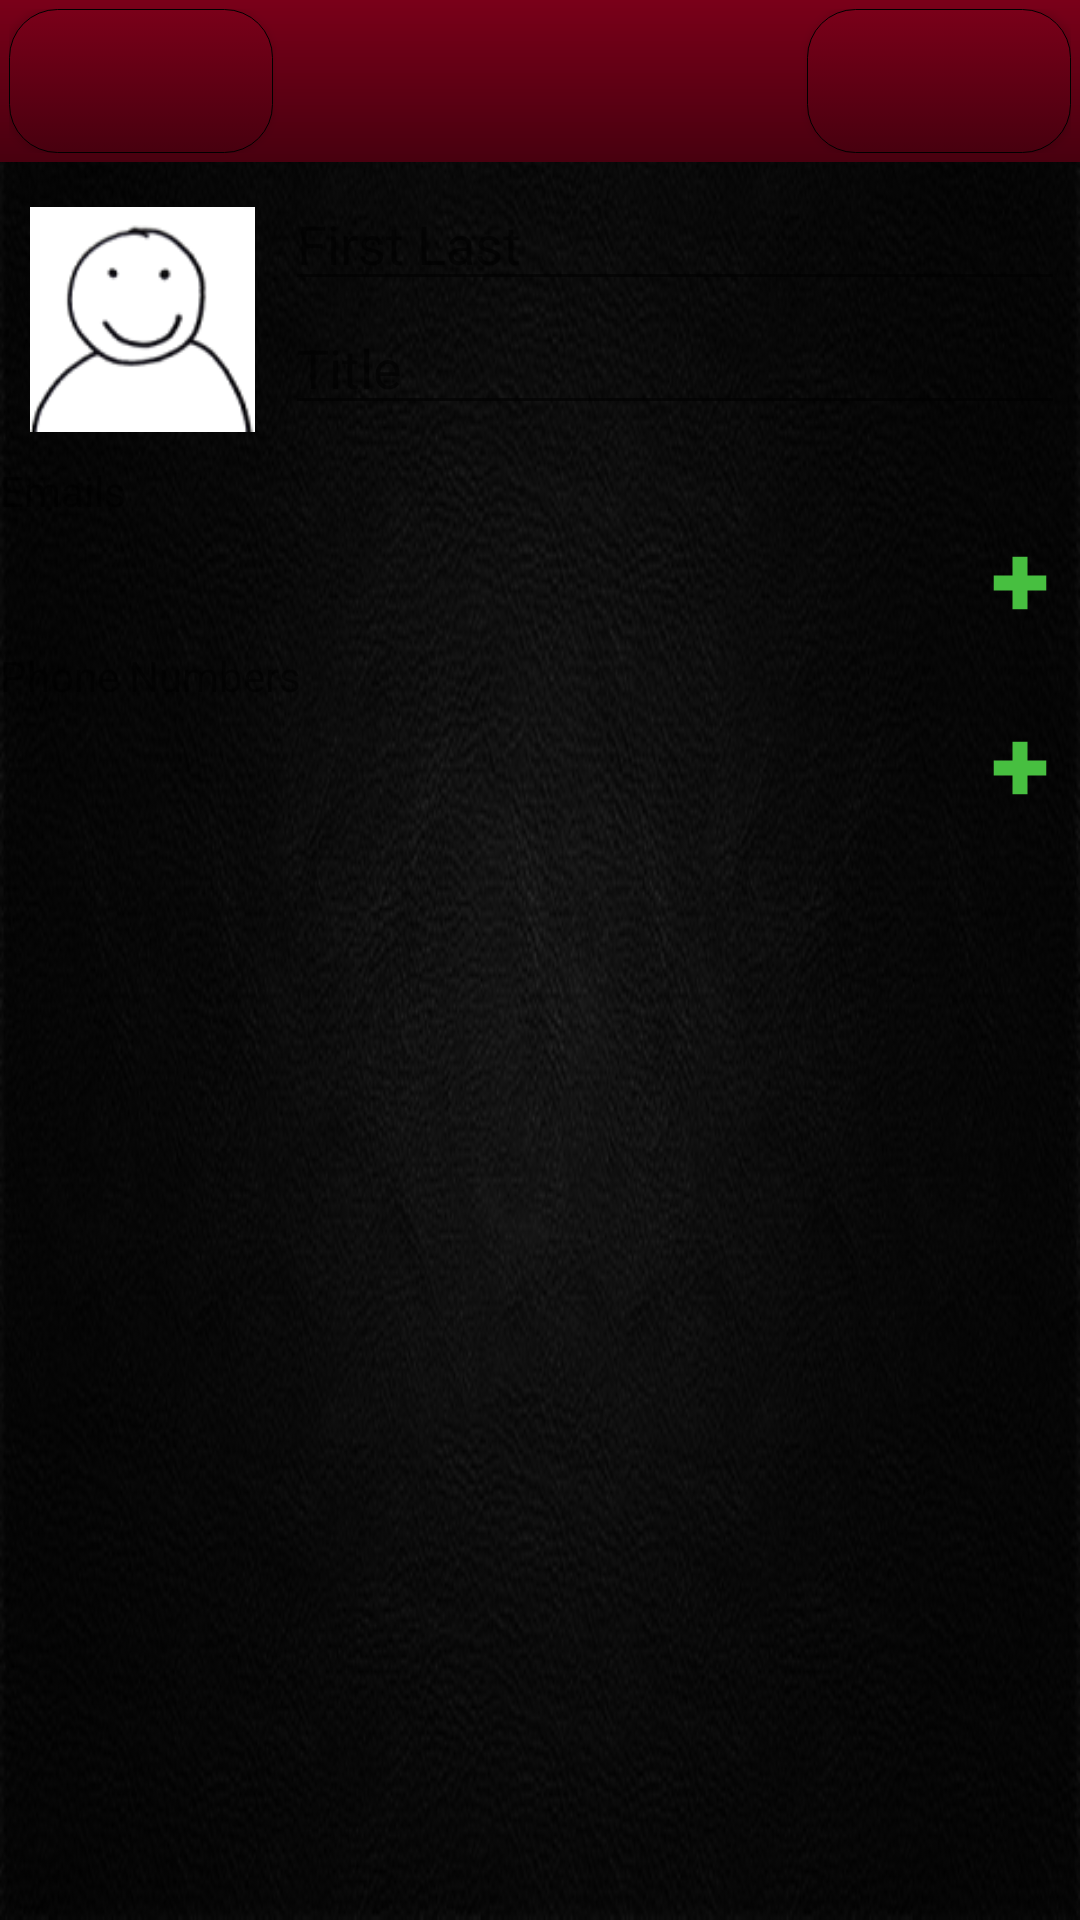

Write the Android layout XML for this screen, with the resource values it uses.
<!-- AndroidManifest.xml: fallback theme Theme.MaterialComponents.DayNight.NoActionBar -->
<!-- res/layout/contact_edit.xml -->
<ScrollView xmlns:android="http://schemas.android.com/apk/res/android"
            xmlns:tools="http://schemas.android.com/tools"
            android:layout_width="fill_parent"
            android:layout_height="fill_parent"
            android:background="@drawable/black_leather"  >

    <LinearLayout android:layout_width="fill_parent"
                  android:layout_height="fill_parent"
                  android:orientation="vertical" >

        <include layout="@layout/toolbar"
                 android:layout_weight="0"/>

        <RelativeLayout
                android:layout_width="fill_parent"
                android:layout_height="wrap_content"
                android:orientation="horizontal"
                android:layout_marginTop="5dp">
            <ImageView android:src="@drawable/profile_image"
                       android:id="@+id/contact_image"
                       android:contentDescription="@string/profile_image"
                       android:layout_width="75dp"
                       android:layout_height="75dp"
                       android:layout_margin="10dp"
                    />
            <EditText
                    android:id="@+id/edit_contact_name"
                    android:layout_width="fill_parent"
                    android:layout_height="wrap_content"
                    android:hint="First Last"
                    android:layout_toRightOf="@id/contact_image"
                    android:layout_marginRight="5dp"/>
            <EditText
                    android:id="@+id/edit_contact_title"
                    android:layout_width="fill_parent"
                    android:layout_height="wrap_content"
                    android:hint="Title"
                    android:layout_toRightOf="@id/contact_image"
                    android:layout_below="@id/edit_contact_name"
                    android:layout_marginRight="5dp"/>
        </RelativeLayout>

        <TextView
                android:layout_width="fill_parent"
                android:layout_height="wrap_content"
                android:text="@string/emails" />

        <LinearLayout android:id="@+id/contact_edit_email_list"
                  android:layout_width="fill_parent"
                  android:layout_height="wrap_content"
                  android:orientation="vertical">
        </LinearLayout>
        <ImageButton
                android:id="@+id/contact_edit_email_add"
                android:layout_width="20dp"
                android:layout_height="wrap_content"
                android:layout_marginRight="10dp"
                android:layout_gravity="right"
                android:contentDescription="@string/email"
                android:scaleType="fitCenter"
                android:background="@drawable/blank"
                android:src="@drawable/green_plus" />

        <TextView
                android:layout_width="fill_parent"
                android:layout_height="wrap_content"
                android:text="@string/phone_numbers" />

        <LinearLayout android:id="@+id/contact_edit_phone_list"
                  android:layout_width="fill_parent"
                  android:layout_height="wrap_content"
                  android:orientation="vertical">
        </LinearLayout>
        <ImageButton
                android:id="@+id/contact_edit_phone_add"
                android:layout_width="20dp"
                android:layout_height="wrap_content"
                android:layout_marginRight="10dp"
                android:layout_gravity="right"
                android:contentDescription="@string/email"
                android:scaleType="fitCenter"
                android:background="@drawable/blank"
                android:src="@drawable/green_plus" />

    </LinearLayout>
</ScrollView>
<!-- res/layout/toolbar.xml (included above) -->
<?xml version="1.0" encoding="utf-8"?>
<LinearLayout xmlns:android="http://schemas.android.com/apk/res/android"
    android:id="@+id/toolbar"
    android:layout_width="fill_parent"
    android:layout_height="wrap_content"
    android:orientation="horizontal"
    style="@style/Toolbar">
    
    <Button android:id="@+id/toolbar_left_button"
        style="@style/ToolbarButton"
        android:text=""
        android:layout_weight="0" />
        
	<TextView android:id="@+id/toolbar_title"
	    style="@style/ToolbarTitle"
	    android:text=""
        android:layout_weight="1"/>
        
    <Button android:id="@+id/toolbar_right_button"
        style="@style/ToolbarButton"
        android:text=""
        android:layout_weight="0">
        
    </Button>
</LinearLayout>
<!-- resources referenced by this layout -->
<resources>
  <!-- drawable green_plus: png bitmap (drawable-hdpi, 2937 bytes) -->
  <string name="email">Email</string>
  <string name="emails">Emails</string>
  <string name="phone_numbers">Phone Numbers</string>
  <string name="profile_image">Profile Image</string>
  <style name="Toolbar" parent="@android:style/Widget">
          <item name="android:layout_width">match_parent</item>
          <item name="android:layout_height">wrap_content</item>
          <item name="android:background">@drawable/toolbar_background</item>
          <item name="android:textColor">@color/tool_text_color</item>
          <item name="android:textSize">24sp</item>
          <item name="android:padding">3dp</item>
          <item name="android:shadowColor">#000</item>
          <item name="android:shadowDx">2.0</item>
          <item name="android:shadowDy">2.0</item>
          <item name="android:shadowRadius">2</item>
      </style>
  <style name="ToolbarButton" parent="@android:style/Widget.Button">
          <item name="android:layout_width">wrap_content</item>
          <item name="android:layout_height">wrap_content</item>
          <item name="android:background">@drawable/button_background</item>
          <item name="android:textColor">@color/tool_text_color</item>
          <item name="android:textSize">16dp</item>
          <item name="android:paddingTop">4dp</item>
          <item name="android:paddingBottom">6dp</item>
          <item name="android:paddingLeft">12dp</item>
          <item name="android:paddingRight">12dp</item>
          <item name="android:shadowColor">#000</item>
          <item name="android:shadowDx">2.0</item>
          <item name="android:shadowDy">2.0</item>
          <item name="android:shadowRadius">2</item>
      </style>
  <style name="ToolbarTitle" parent="@android:style/Widget.TextView">
          <item name="android:layout_width">wrap_content</item>
          <item name="android:layout_height">wrap_content</item>
          <item name="android:textColor">@color/tool_text_color</item>
          <item name="android:textSize">18dp</item>
          <item name="android:gravity">center</item>
          <item name="android:padding">2dp</item>
          <item name="android:shadowColor">#000</item>
          <item name="android:shadowDx">2.0</item>
          <item name="android:shadowDy">2.0</item>
          <item name="android:shadowRadius">2</item>
      </style>
  <!-- drawable toolbar_background (drawable) -->
  <?xml version="1.0" encoding="utf-8"?>
  <shape android:shape="rectangle" xmlns:android="http://schemas.android.com/apk/res/android">
      <gradient android:angle="270" 
          android:endColor="@color/foreground_stop" 
          android:startColor="@color/foreground_start" 
          android:type="linear" />
  </shape>
  <color name="tool_text_color">#FFF</color>
  <!-- drawable button_background (drawable) -->
  <?xml version="1.0" encoding="utf-8"?>
  <selector xmlns:android="http://schemas.android.com/apk/res/android">
  
      <item android:state_pressed="true">
          <shape android:shape="rectangle">
              <corners android:radius="16dp" />
              <gradient android:angle="270" 
                  android:endColor="@color/foreground_start" 
                  android:startColor="@color/foreground_stop" 
                  android:type="linear" />
              <stroke android:width="1dp" 
                  android:color="@color/border" />
          </shape>
      </item>
      
      <item>
          <shape android:shape="rectangle">
              <corners android:radius="16dp" />
              <gradient android:angle="270" 
                  android:endColor="@color/foreground_stop" 
                  android:startColor="@color/foreground_start" 
                  android:type="linear" />
              <stroke android:width="1px" 
                  android:color="@color/border" />
          </shape>
      </item>
  
  </selector>
  <color name="foreground_stop">#48000F</color>
  <color name="foreground_start">#7A0019</color>
  <color name="border">#000</color>
</resources>
